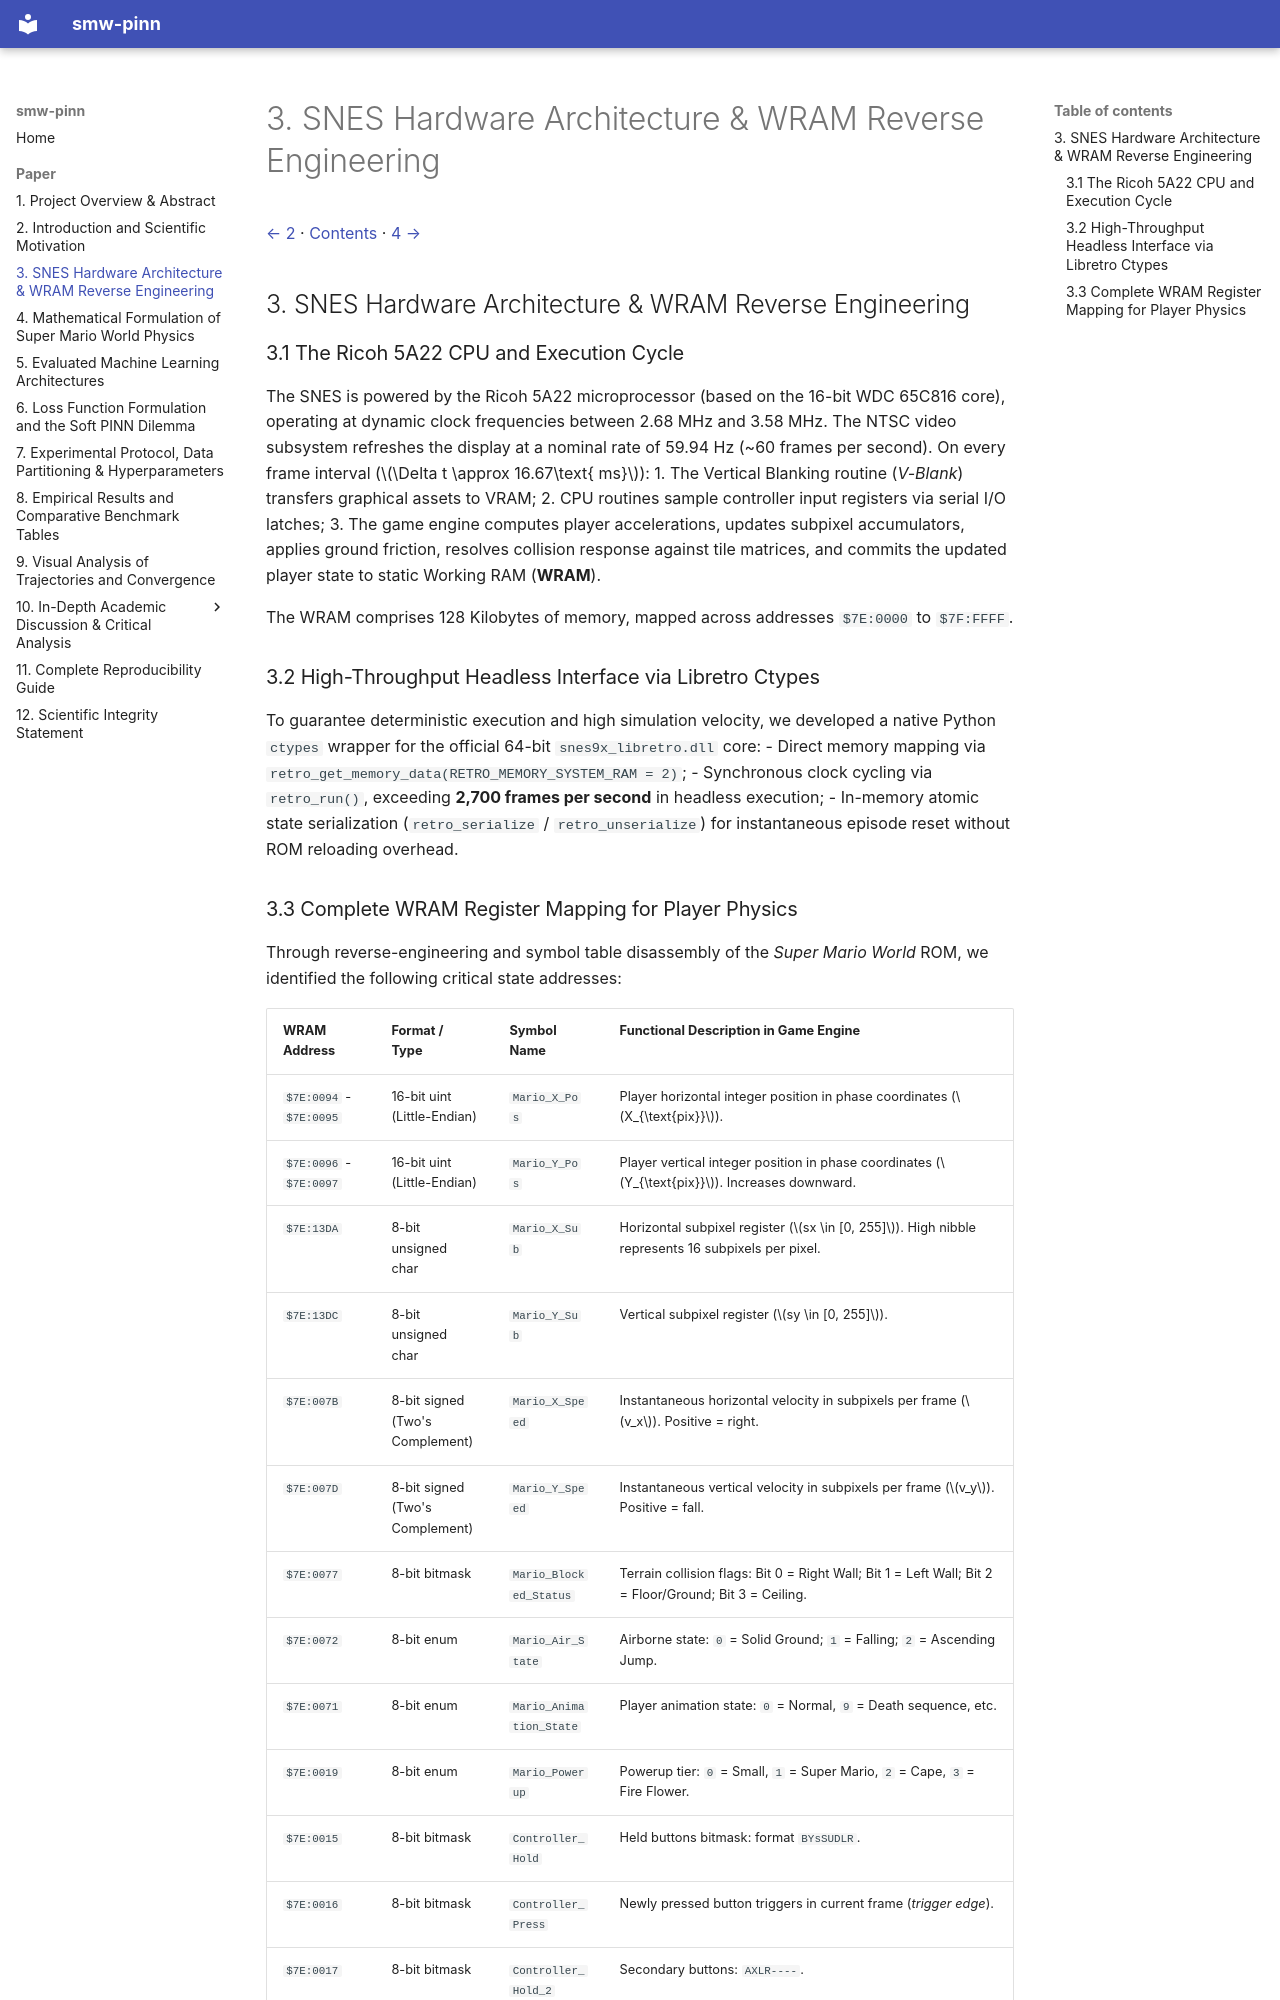

repository: PedroM2626/smw-sciml · page: paper/03-snes-hardware-architecture-wram-reverse-engineering.html · generator: mkdocs

[← 2](02-introduction-and-scientific-motivation.md) · [Contents](../../README.md#contents) · [4 →](04-mathematical-formulation-of-super-mario-world-physics.md)

## 3. SNES Hardware Architecture & WRAM Reverse Engineering

### 3.1 The Ricoh 5A22 CPU and Execution Cycle
The SNES is powered by the Ricoh 5A22 microprocessor (based on the 16-bit WDC 65C816 core), operating at dynamic clock frequencies between 2.68 MHz and 3.58 MHz. The NTSC video subsystem refreshes the display at a nominal rate of 59.94 Hz (~60 frames per second). On every frame interval ($\Delta t \approx 16.67\text{ ms}$):
1. The Vertical Blanking routine (*V-Blank*) transfers graphical assets to VRAM;
2. CPU routines sample controller input registers via serial I/O latches;
3. The game engine computes player accelerations, updates subpixel accumulators, applies ground friction, resolves collision response against tile matrices, and commits the updated player state to static Working RAM (**WRAM**).

The WRAM comprises 128 Kilobytes of memory, mapped across addresses `$7E:0000` to `$7F:FFFF`.

### 3.2 High-Throughput Headless Interface via Libretro Ctypes
To guarantee deterministic execution and high simulation velocity, we developed a native Python `ctypes` wrapper for the official 64-bit `snes9x_libretro.dll` core:
- Direct memory mapping via `retro_get_memory_data(RETRO_MEMORY_SYSTEM_RAM = 2)`;
- Synchronous clock cycling via `retro_run()`, exceeding **2,700 frames per second** in headless execution;
- In-memory atomic state serialization (`retro_serialize` / `retro_unserialize`) for instantaneous episode reset without ROM reloading overhead.
